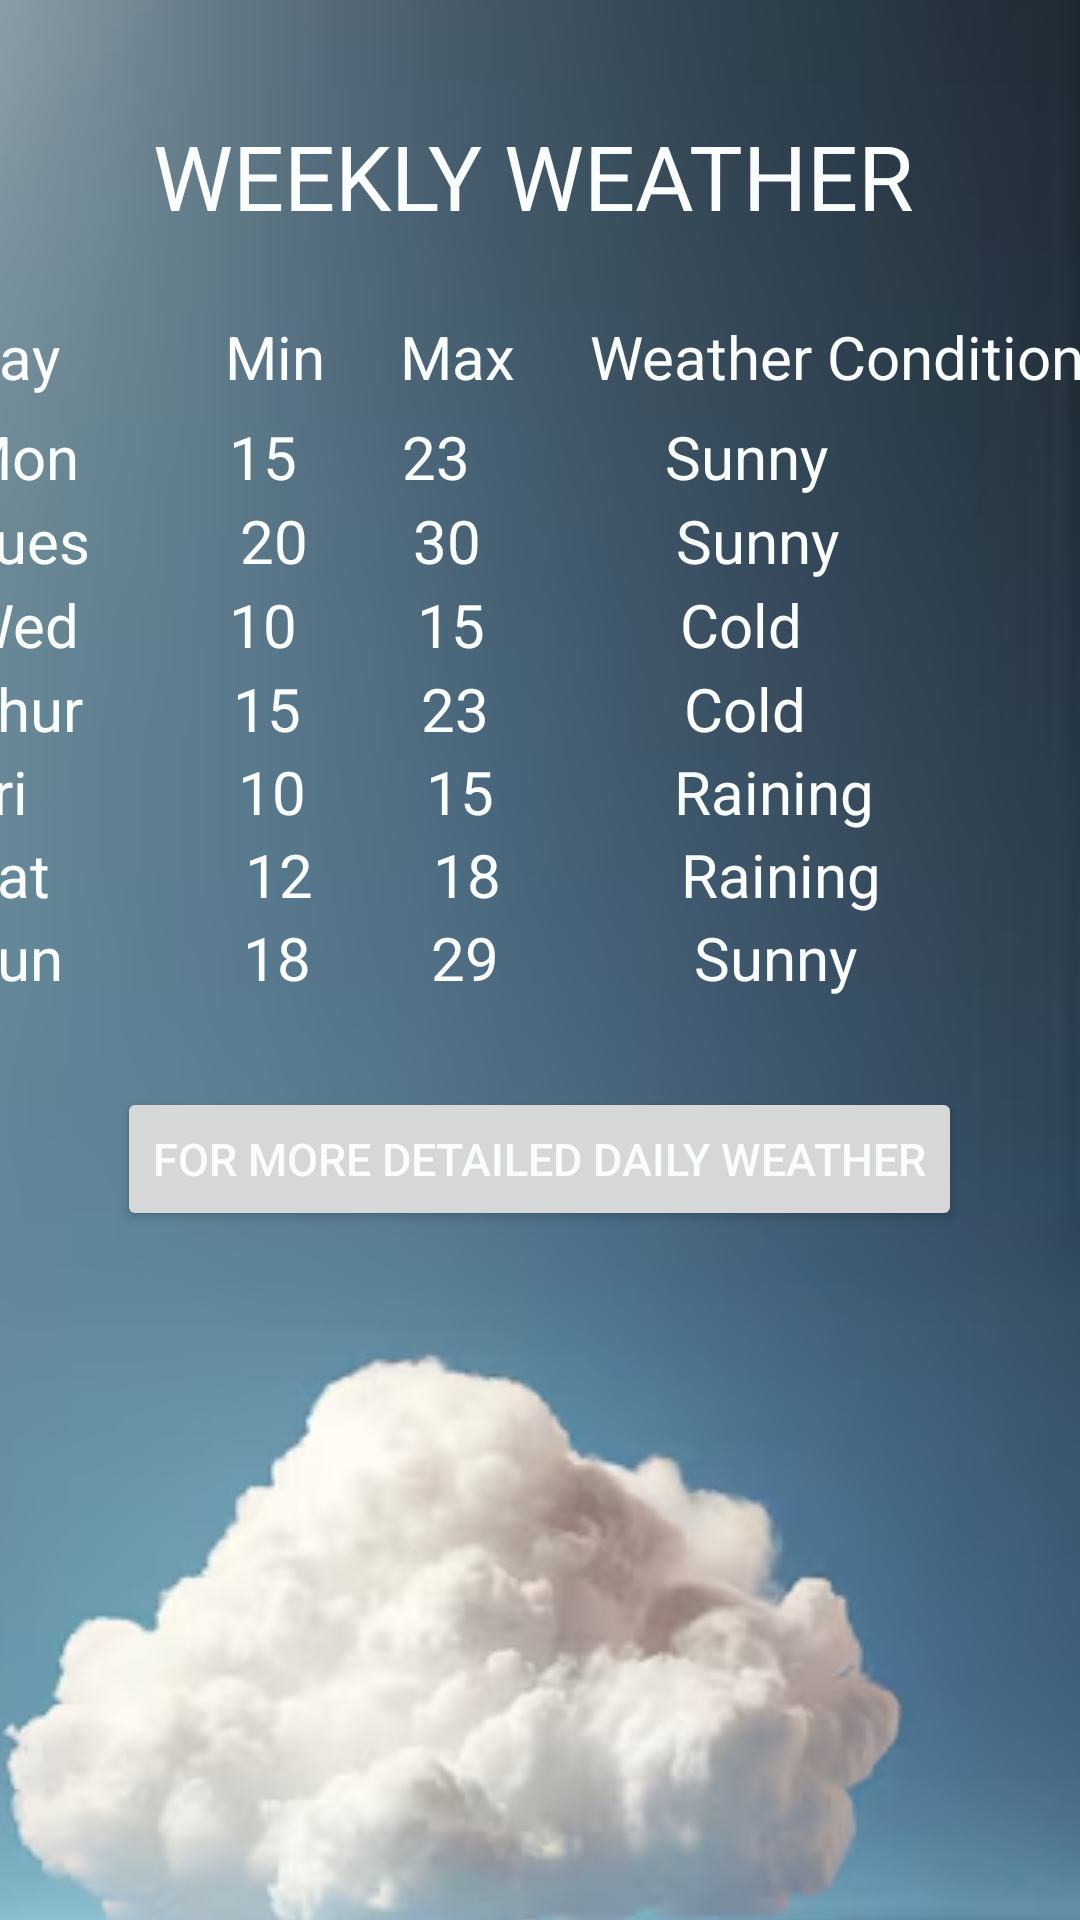

Write the Android layout XML for this screen, with the resource values it uses.
<!-- AndroidManifest.xml: application theme Theme.ST10445189_IMAD5112_Practicum -->
<!-- res/layout/activity_main2.xml -->
<?xml version="1.0" encoding="utf-8"?>
<androidx.constraintlayout.widget.ConstraintLayout xmlns:android="http://schemas.android.com/apk/res/android"
    xmlns:app="http://schemas.android.com/apk/res-auto"
    xmlns:tools="http://schemas.android.com/tools"
    android:layout_width="match_parent"
    android:layout_height="match_parent"
    tools:context=".MainActivity2">

    <ImageView
        android:id="@+id/imageView2"
        android:layout_width="412dp"
        android:layout_height="749dp"
        app:layout_constraintBottom_toBottomOf="parent"
        app:layout_constraintEnd_toEndOf="parent"
        app:layout_constraintHorizontal_bias="1.0"
        app:layout_constraintStart_toStartOf="parent"
        app:layout_constraintTop_toTopOf="parent"
        app:srcCompat="@drawable/img_1" />

    <TextView
        android:id="@+id/textView9"
        android:layout_width="388dp"
        android:layout_height="32dp"
        android:text="Sun            18        29             Sunny"
        android:textColor="#f9fdfb"
        android:textSize="20dp"
        app:layout_constraintBottom_toBottomOf="parent"
        app:layout_constraintEnd_toEndOf="parent"
        app:layout_constraintHorizontal_bias="0.478"
        app:layout_constraintStart_toStartOf="parent"
        app:layout_constraintTop_toTopOf="parent"
        app:layout_constraintVertical_bias="0.503" />

    <TextView
        android:id="@+id/textView8"
        android:layout_width="388dp"
        android:layout_height="32dp"
        android:text="Sat             12        18            Raining"
        android:textColor="#f9fdfb"
        android:textSize="20dp"
        app:layout_constraintBottom_toBottomOf="parent"
        app:layout_constraintEnd_toEndOf="parent"
        app:layout_constraintHorizontal_bias="0.478"
        app:layout_constraintStart_toStartOf="parent"
        app:layout_constraintTop_toTopOf="parent"
        app:layout_constraintVertical_bias="0.457" />

    <TextView
        android:id="@+id/textView7"
        android:layout_width="388dp"
        android:layout_height="32dp"
        android:text="Fri              10        15            Raining"
        android:textColor="#f9fdfb"
        android:textSize="20dp"
        app:layout_constraintBottom_toBottomOf="parent"
        app:layout_constraintEnd_toEndOf="parent"
        app:layout_constraintHorizontal_bias="0.478"
        app:layout_constraintStart_toStartOf="parent"
        app:layout_constraintTop_toTopOf="parent"
        app:layout_constraintVertical_bias="0.412" />

    <TextView
        android:id="@+id/textView6"
        android:layout_width="388dp"
        android:layout_height="32dp"
        android:text="Thur          15        23             Cold"
        android:textColor="#f9fdfb"
        android:textSize="20dp"
        app:layout_constraintBottom_toBottomOf="parent"
        app:layout_constraintEnd_toEndOf="parent"
        app:layout_constraintHorizontal_bias="0.478"
        app:layout_constraintStart_toStartOf="parent"
        app:layout_constraintTop_toTopOf="parent"
        app:layout_constraintVertical_bias="0.366" />

    <TextView
        android:id="@+id/textView5"
        android:layout_width="388dp"
        android:layout_height="32dp"
        android:text="Wed          10        15             Cold"
        android:textColor="#f9fdfb"
        android:textSize="20dp"
        app:layout_constraintBottom_toBottomOf="parent"
        app:layout_constraintEnd_toEndOf="parent"
        app:layout_constraintHorizontal_bias="0.478"
        app:layout_constraintStart_toStartOf="parent"
        app:layout_constraintTop_toTopOf="parent"
        app:layout_constraintVertical_bias="0.32" />

    <TextView
        android:id="@+id/textView4"
        android:layout_width="388dp"
        android:layout_height="32dp"
        android:text="Tues          20       30             Sunny"
        android:textColor="#f9fdfb"
        android:textSize="20dp"
        app:layout_constraintBottom_toBottomOf="parent"
        app:layout_constraintEnd_toEndOf="parent"
        app:layout_constraintHorizontal_bias="0.478"
        app:layout_constraintStart_toStartOf="parent"
        app:layout_constraintTop_toTopOf="parent"
        app:layout_constraintVertical_bias="0.274" />

    <TextView
        android:id="@+id/textView2"
        android:layout_width="388dp"
        android:layout_height="32dp"
        android:text="Mon          15       23             Sunny"
        android:textColor="#f9fdfb"
        android:textSize="20dp"
        app:layout_constraintBottom_toBottomOf="parent"
        app:layout_constraintEnd_toEndOf="parent"
        app:layout_constraintHorizontal_bias="0.489"
        app:layout_constraintStart_toStartOf="parent"
        app:layout_constraintTop_toTopOf="parent"
        app:layout_constraintVertical_bias="0.228" />

    <TextView
        android:id="@+id/textView3"
        android:layout_width="258dp"
        android:layout_height="49dp"
        android:text="WEEKLY WEATHER"
        android:textSize="30sp"
        android:textColor="#f9fdfb"
        app:layout_constraintBottom_toBottomOf="parent"
        app:layout_constraintEnd_toEndOf="parent"
        app:layout_constraintStart_toStartOf="parent"
        app:layout_constraintTop_toTopOf="parent"
        app:layout_constraintVertical_bias="0.065" />

    <TextView
        android:id="@+id/textView1"
        android:layout_width="388dp"
        android:layout_height="38dp"
        android:text="Day           Min     Max     Weather Condition"
        android:textColor="#f9fdfb"
        android:textSize="20dp"
        app:layout_constraintBottom_toBottomOf="parent"
        app:layout_constraintEnd_toEndOf="parent"
        app:layout_constraintHorizontal_bias="0.494"
        app:layout_constraintStart_toStartOf="parent"
        app:layout_constraintTop_toTopOf="parent"
        app:layout_constraintVertical_bias="0.175" />

    <Button
        android:id="@+id/button4"
        android:layout_width="wrap_content"
        android:layout_height="wrap_content"
        android:text="For More Detailed Daily weather"
        android:textColor="#f9fdfb"
        android:textSize="15sp"
        app:layout_constraintBottom_toBottomOf="parent"
        app:layout_constraintEnd_toEndOf="parent"
        app:layout_constraintHorizontal_bias="0.496"
        app:layout_constraintStart_toStartOf="parent"
        app:layout_constraintTop_toTopOf="parent"
        app:layout_constraintVertical_bias="0.612" />
</androidx.constraintlayout.widget.ConstraintLayout>
<!-- resources referenced by this layout -->
<resources>
  <!-- drawable img_1: png bitmap (drawable, 108253 bytes) -->
  <style name="Theme.ST10445189_IMAD5112_Practicum" parent="Base.Theme.ST10445189_IMAD5112_Practicum" />
  <style name="Base.Theme.ST10445189_IMAD5112_Practicum" parent="Theme.Material3.DayNight.NoActionBar">
          
          
      </style>
</resources>
